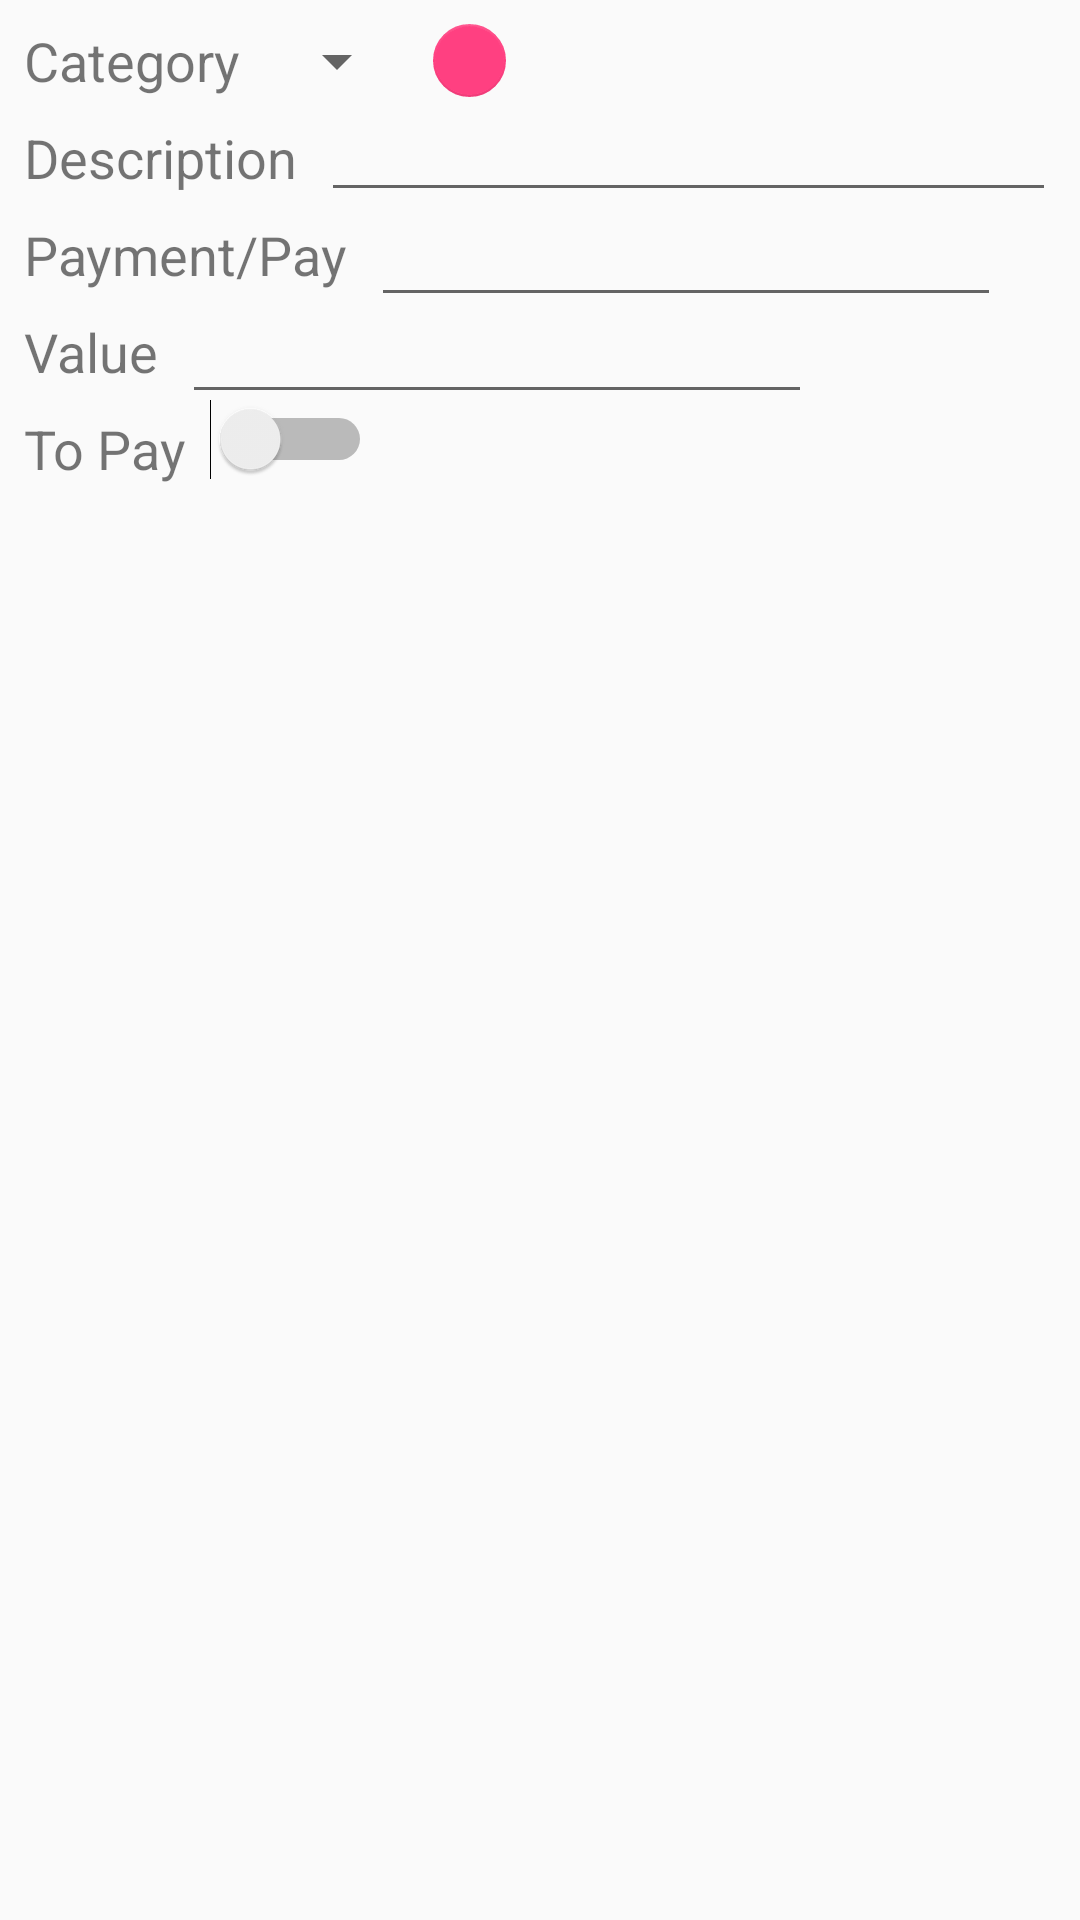

Write the Android layout XML for this screen, with the resource values it uses.
<!-- AndroidManifest.xml: application theme AppTheme -->
<!-- res/layout/activity_insert_debts.xml -->
<?xml version="1.0" encoding="utf-8"?>
<android.support.constraint.ConstraintLayout xmlns:android="http://schemas.android.com/apk/res/android"
    xmlns:app="http://schemas.android.com/apk/res-auto"
    xmlns:tools="http://schemas.android.com/tools"
    android:id="@+id/mLayout"
    android:layout_width="match_parent"
    android:layout_height="match_parent">

    <TextView
        android:id="@+id/textViewCategoria"
        android:layout_width="wrap_content"
        android:layout_height="wrap_content"
        android:layout_marginStart="8dp"
        android:layout_marginTop="8dp"
        android:text="Category"
        android:textSize="18sp"
        app:layout_constraintStart_toStartOf="parent"
        app:layout_constraintTop_toTopOf="parent" />

    <Spinner
        android:id="@+id/spinnerCategories"
        android:layout_width="wrap_content"
        android:layout_height="wrap_content"
        android:layout_marginStart="8dp"
        android:layout_marginTop="8dp"
        app:layout_constraintBottom_toBottomOf="@+id/textViewCategoria"
        app:layout_constraintStart_toEndOf="@+id/textViewCategoria"
        app:layout_constraintTop_toTopOf="parent" />

    <TextView
        android:id="@+id/textViewDescription"
        android:layout_width="wrap_content"
        android:layout_height="wrap_content"
        android:layout_marginStart="8dp"
        android:layout_marginTop="8dp"
        android:text="Description"
        android:textSize="18sp"
        app:layout_constraintStart_toStartOf="parent"
        app:layout_constraintTop_toBottomOf="@+id/textViewCategoria" />

    <EditText
        android:id="@+id/editTextDescription"
        android:layout_width="0dp"
        android:layout_height="wrap_content"
        android:layout_marginEnd="8dp"
        android:layout_marginStart="8dp"
        android:layout_marginTop="8dp"
        android:ems="10"
        android:inputType="textPersonName"
        android:textSize="14sp"
        app:layout_constraintBottom_toBottomOf="@+id/textViewDescription"
        app:layout_constraintEnd_toEndOf="parent"
        app:layout_constraintStart_toEndOf="@+id/textViewDescription"
        app:layout_constraintTop_toBottomOf="@+id/textViewCategoria" />

    <TextView
        android:id="@+id/textViewPaymentorPay"
        android:layout_width="wrap_content"
        android:layout_height="wrap_content"
        android:layout_marginStart="8dp"
        android:layout_marginTop="8dp"
        android:text="Payment/Pay"
        android:textSize="18sp"
        app:layout_constraintStart_toStartOf="parent"
        app:layout_constraintTop_toBottomOf="@+id/textViewDescription" />

    <Switch
        android:id="@+id/switchPay"
        android:layout_width="wrap_content"
        android:layout_height="wrap_content"

        android:layout_marginBottom="8dp"
        android:layout_marginStart="8dp"
        android:layout_marginTop="10dp"
        android:splitTrack="false"
        android:textOff="To Pay"
        android:textOn="Paid"
        app:layout_constraintBottom_toBottomOf="@+id/textView"
        app:layout_constraintStart_toEndOf="@+id/textView"
        app:layout_constraintTop_toBottomOf="@+id/textViewValue" />

    <EditText
        android:id="@+id/editTextDate"
        android:layout_width="wrap_content"
        android:layout_height="wrap_content"
        android:layout_marginStart="8dp"
        android:layout_marginTop="8dp"
        android:ems="10"
        android:clickable="true"
        android:editable="false"
        android:focusable="false"
        app:layout_constraintBottom_toBottomOf="@+id/textViewPaymentorPay"
        app:layout_constraintStart_toEndOf="@+id/textViewPaymentorPay"
        app:layout_constraintTop_toBottomOf="@+id/textViewDescription" />

    <android.support.design.widget.FloatingActionButton
        android:id="@+id/fabNewCategory"
        android:layout_width="wrap_content"
        android:layout_height="0dp"
        android:layout_marginStart="8dp"
        android:layout_marginTop="8dp"
        android:adjustViewBounds="false"
        android:clickable="true"
        android:scaleType="center"
        app:elevation="0dp"
        app:layout_constraintBottom_toBottomOf="@+id/spinnerCategories"
        app:layout_constraintStart_toEndOf="@+id/spinnerCategories"
        app:layout_constraintTop_toTopOf="parent"
        app:srcCompat="@drawable/outline_add_white_18" />

    <TextView
        android:id="@+id/textViewValue"
        android:layout_width="wrap_content"
        android:layout_height="wrap_content"
        android:layout_marginStart="8dp"
        android:layout_marginTop="8dp"
        android:clickable="true"
        android:inputType="numberDecimal"
        android:text="Value"
        android:textSize="18sp"
        app:layout_constraintStart_toStartOf="parent"
        app:layout_constraintTop_toBottomOf="@+id/textViewPaymentorPay" />

    <EditText
        android:id="@+id/editTextValue"
        android:layout_width="wrap_content"
        android:layout_height="wrap_content"
        android:layout_marginStart="8dp"
        android:layout_marginTop="8dp"
        android:clickable="true"
        android:editable="false"
        android:ems="10"
        android:inputType="numberDecimal"
        android:textSize="18sp"
        app:layout_constraintBottom_toBottomOf="@+id/textViewValue"
        app:layout_constraintStart_toEndOf="@+id/textViewValue"
        app:layout_constraintTop_toBottomOf="@+id/textViewPaymentorPay" />

    <TextView
        android:id="@+id/textView"
        android:layout_width="wrap_content"
        android:layout_height="wrap_content"
        android:layout_marginStart="8dp"
        android:layout_marginTop="8dp"
        android:text="To Pay"
        android:textSize="18sp"
        app:layout_constraintStart_toStartOf="parent"
        app:layout_constraintTop_toBottomOf="@+id/textViewValue" />
</android.support.constraint.ConstraintLayout>
<!-- resources referenced by this layout -->
<resources>
  <style name="AppTheme" parent="Theme.AppCompat.Light.NoActionBar">
          
          <item name="colorPrimary">@color/colorPrimary</item>
          <item name="colorPrimaryDark">@color/colorPrimaryDark</item>
          <item name="colorAccent">@color/colorAccent</item>
      </style>
  <color name="colorPrimary">#3F51B5</color>
  <color name="colorPrimaryDark">#303F9F</color>
  <color name="colorAccent">#FF4081</color>
</resources>
